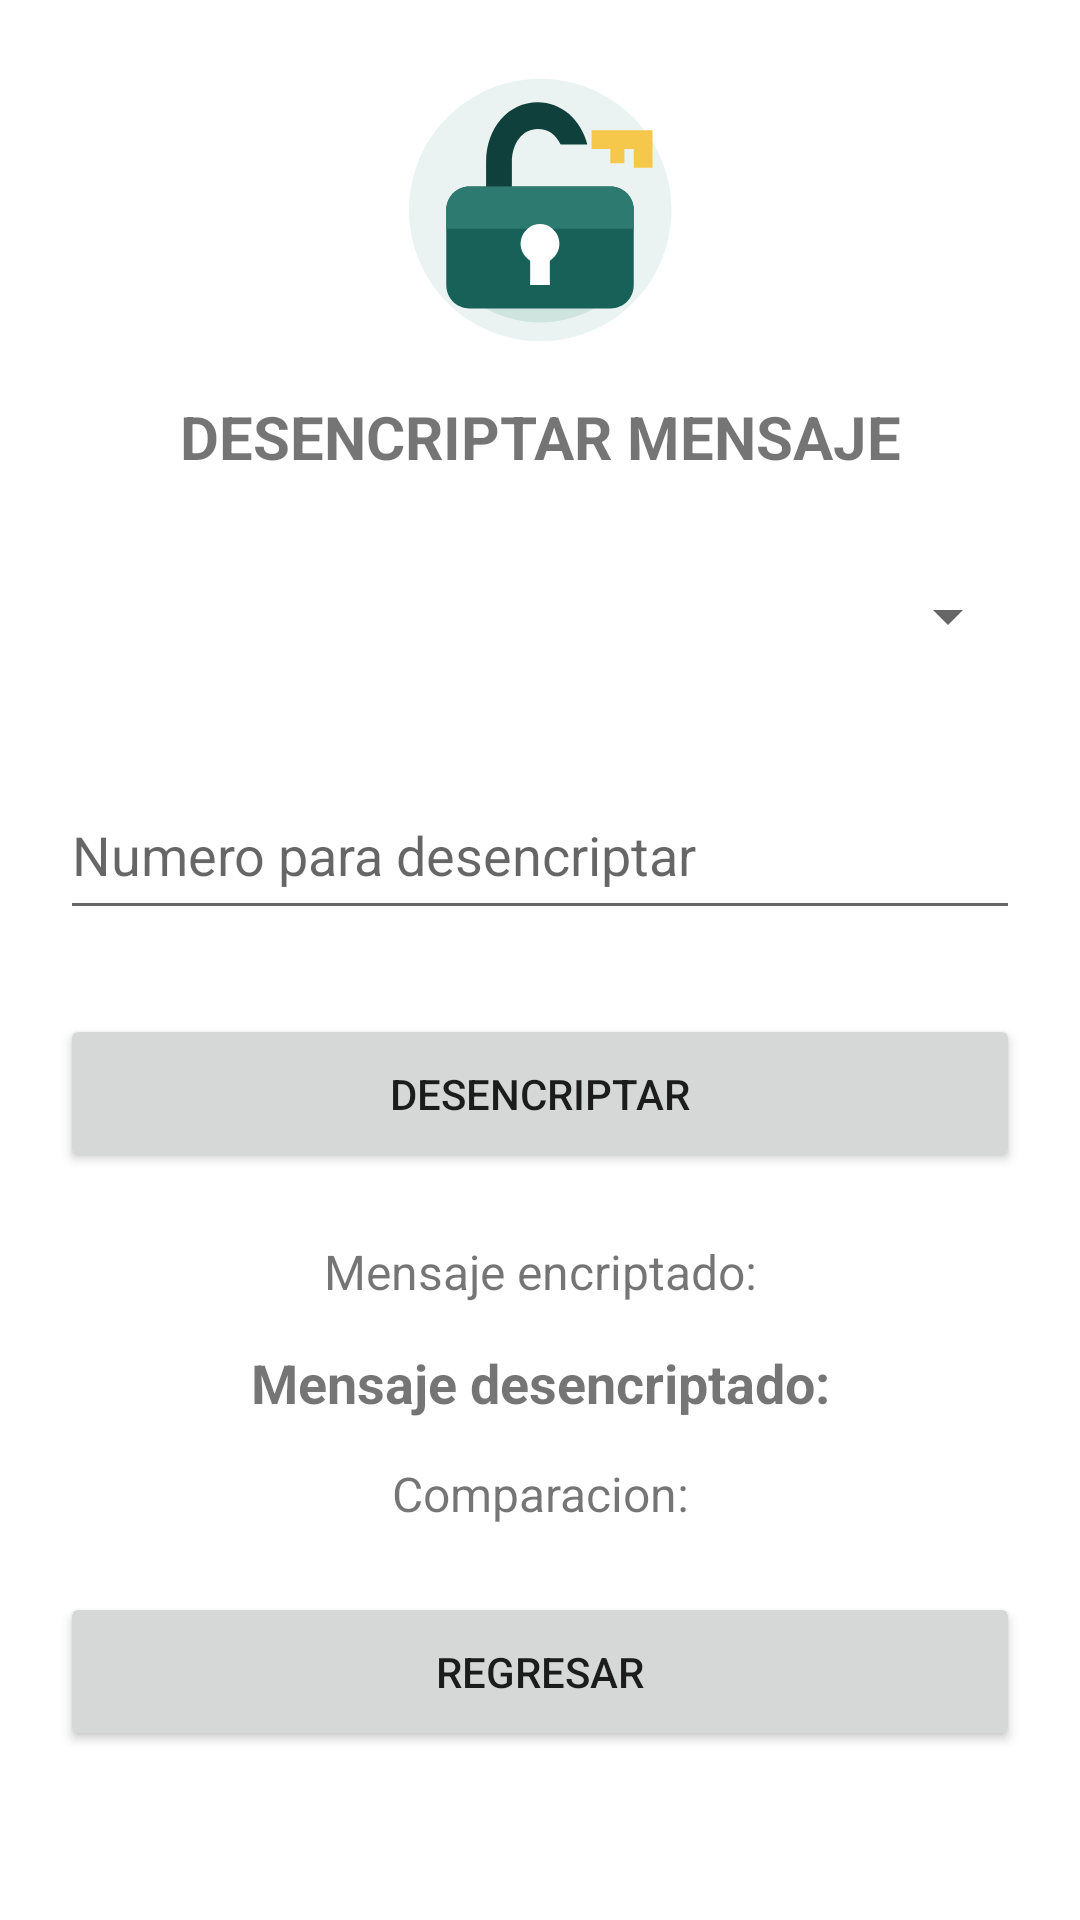

Layout XML and referenced resources for this Android screen:
<!-- AndroidManifest.xml: application theme Theme.ExamenIDGS903P1 -->
<!-- res/layout/activity_desencriptar.xml -->
<?xml version="1.0" encoding="utf-8"?>
<androidx.constraintlayout.widget.ConstraintLayout xmlns:android="http://schemas.android.com/apk/res/android"
    xmlns:app="http://schemas.android.com/apk/res-auto"
    xmlns:tools="http://schemas.android.com/tools"
    android:id="@+id/main"
    android:layout_width="match_parent"
    android:layout_height="match_parent"
    tools:context=".DesencriptarActivity">

    <ImageView
        android:id="@+id/imageView"
        android:layout_width="100dp"
        android:layout_height="100dp"
        android:layout_marginTop="20dp"
        app:layout_constraintEnd_toEndOf="parent"
        app:layout_constraintStart_toStartOf="parent"
        app:layout_constraintTop_toTopOf="parent"
        app:srcCompat="@drawable/ic_unlock_key" />

    <TextView
        android:id="@+id/textView"
        android:layout_width="match_parent"
        android:layout_height="wrap_content"
        android:layout_marginTop="12dp"
        android:gravity="center"
        android:text="DESENCRIPTAR MENSAJE"
        android:textSize="20sp"
        android:textStyle="bold"
        app:layout_constraintTop_toBottomOf="@+id/imageView" />

    <Spinner
        android:id="@+id/spMensajes"
        android:layout_width="match_parent"
        android:layout_height="53dp"
        android:layout_marginHorizontal="20dp"
        android:layout_marginTop="20dp"
        app:layout_constraintStart_toStartOf="@+id/textView"
        app:layout_constraintTop_toBottomOf="@+id/textView" />

    <EditText
        android:id="@+id/edtDesplazamiento"
        android:layout_width="match_parent"
        android:layout_height="53dp"
        android:layout_marginHorizontal="20dp"
        android:layout_marginTop="25dp"
        android:ems="10"
        android:hint="Numero para desencriptar"
        android:inputType="number"
        app:layout_constraintStart_toStartOf="@id/spMensajes"
        app:layout_constraintTop_toBottomOf="@id/spMensajes" />

    <Button
        android:id="@+id/btnDesencriptar"
        android:layout_width="match_parent"
        android:layout_height="53dp"
        android:layout_marginHorizontal="20dp"
        android:layout_marginTop="28dp"
        android:text="Desencriptar"
        app:layout_constraintStart_toStartOf="@id/edtDesplazamiento"
        app:layout_constraintTop_toBottomOf="@id/edtDesplazamiento" />

    <TextView
        android:id="@+id/txtEncriptado"
        android:layout_width="match_parent"
        android:layout_height="wrap_content"
        android:layout_marginHorizontal="20dp"
        android:layout_marginTop="22dp"
        android:gravity="center"
        android:text="Mensaje encriptado:"
        android:textSize="16sp"
        app:layout_constraintStart_toStartOf="@id/btnDesencriptar"
        app:layout_constraintTop_toBottomOf="@id/btnDesencriptar" />

    <TextView
        android:id="@+id/txtResultado"
        android:layout_width="match_parent"
        android:layout_height="wrap_content"
        android:layout_marginHorizontal="20dp"
        android:layout_marginTop="14dp"
        android:gravity="center"
        android:text="Mensaje desencriptado:"
        android:textSize="18sp"
        android:textStyle="bold"
        app:layout_constraintStart_toStartOf="@id/txtEncriptado"
        app:layout_constraintTop_toBottomOf="@id/txtEncriptado" />

    <TextView
        android:id="@+id/txtComparacion"
        android:layout_width="match_parent"
        android:layout_height="wrap_content"
        android:layout_marginHorizontal="20dp"
        android:layout_marginTop="14dp"
        android:gravity="center"
        android:text="Comparacion:"
        android:textSize="16sp"
        app:layout_constraintStart_toStartOf="@id/txtResultado"
        app:layout_constraintTop_toBottomOf="@id/txtResultado" />

    <Button
        android:id="@+id/btnRegresar"
        android:layout_width="match_parent"
        android:layout_height="53dp"
        android:layout_marginHorizontal="20dp"
        android:layout_marginTop="22dp"
        android:text="Regresar"
        app:layout_constraintStart_toStartOf="@id/txtComparacion"
        app:layout_constraintTop_toBottomOf="@id/txtComparacion" />

</androidx.constraintlayout.widget.ConstraintLayout>
<!-- resources referenced by this layout -->
<resources>
  <!-- drawable ic_unlock_key (drawable) -->
  <?xml version="1.0" encoding="utf-8"?>
  <vector xmlns:android="http://schemas.android.com/apk/res/android"
      android:width="100dp"
      android:height="100dp"
      android:viewportWidth="64"
      android:viewportHeight="64">
  
      <path
          android:fillColor="#EAF3F1"
          android:pathData="M32,4a28,28 0,1 0,0.1 0z" />
  
      <path
          android:fillColor="#CFE3DF"
          android:pathData="M13,47c4.8,5.6 11.8,9 19,9s14.2,-3.4 19,-9z" />
  
      <path
          android:fillColor="@color/green_dark"
          android:pathData="M20.5,28v-6.2c0,-7.4 4.8,-12.8 11,-12.8c5,0 9.2,3.6 10.6,9h-5.7c-1,-2.1 -2.6,-3.3 -4.9,-3.3c-3.2,0 -5.5,3 -5.5,7.1V28z" />
  
      <path
          android:fillColor="@color/green"
          android:pathData="M17,27h30c2.8,0 5,2.2 5,5v16c0,2.8 -2.2,5 -5,5H17c-2.8,0 -5,-2.2 -5,-5V32c0,-2.8 2.2,-5 5,-5z" />
  
      <path
          android:fillColor="#2D7A70"
          android:pathData="M17,27h30c2.8,0 5,2.2 5,5v4H12v-4c0,-2.8 2.2,-5 5,-5z" />
  
      <path
          android:fillColor="@color/white"
          android:pathData="M32,35a4.2,4.2 0,0 0,-2.1 7.8V48h4.2v-5.2A4.2,4.2 0,0 0,32 35z" />
  
      <path
          android:fillColor="#F5C84B"
          android:pathData="M43,15h13v4H43zM52,19h4v4h-4zM47,19h3v3h-3z" />
  </vector>
  <style name="Theme.ExamenIDGS903P1" parent="Theme.MaterialComponents.DayNight.DarkActionBar">
          <item name="colorPrimary">@color/green</item>
          <item name="colorPrimaryDark">@color/green</item>
          <item name="colorPrimaryVariant">@color/green_dark</item>
          <item name="colorOnPrimary">@color/white</item>
          <item name="colorSecondary">@color/green</item>
          <item name="colorSecondaryVariant">@color/green_dark</item>
          <item name="colorOnSecondary">@color/white</item>
          <item name="android:statusBarColor">?attr/colorPrimaryVariant</item>
          <item name="android:navigationBarColor">@color/green_dark</item>
          <item name="android:windowLightStatusBar">false</item>
      </style>
  <color name="green_dark">#0F403B</color>
  <color name="green">#186159</color>
  <color name="white">#FFFFFFFF</color>
</resources>
